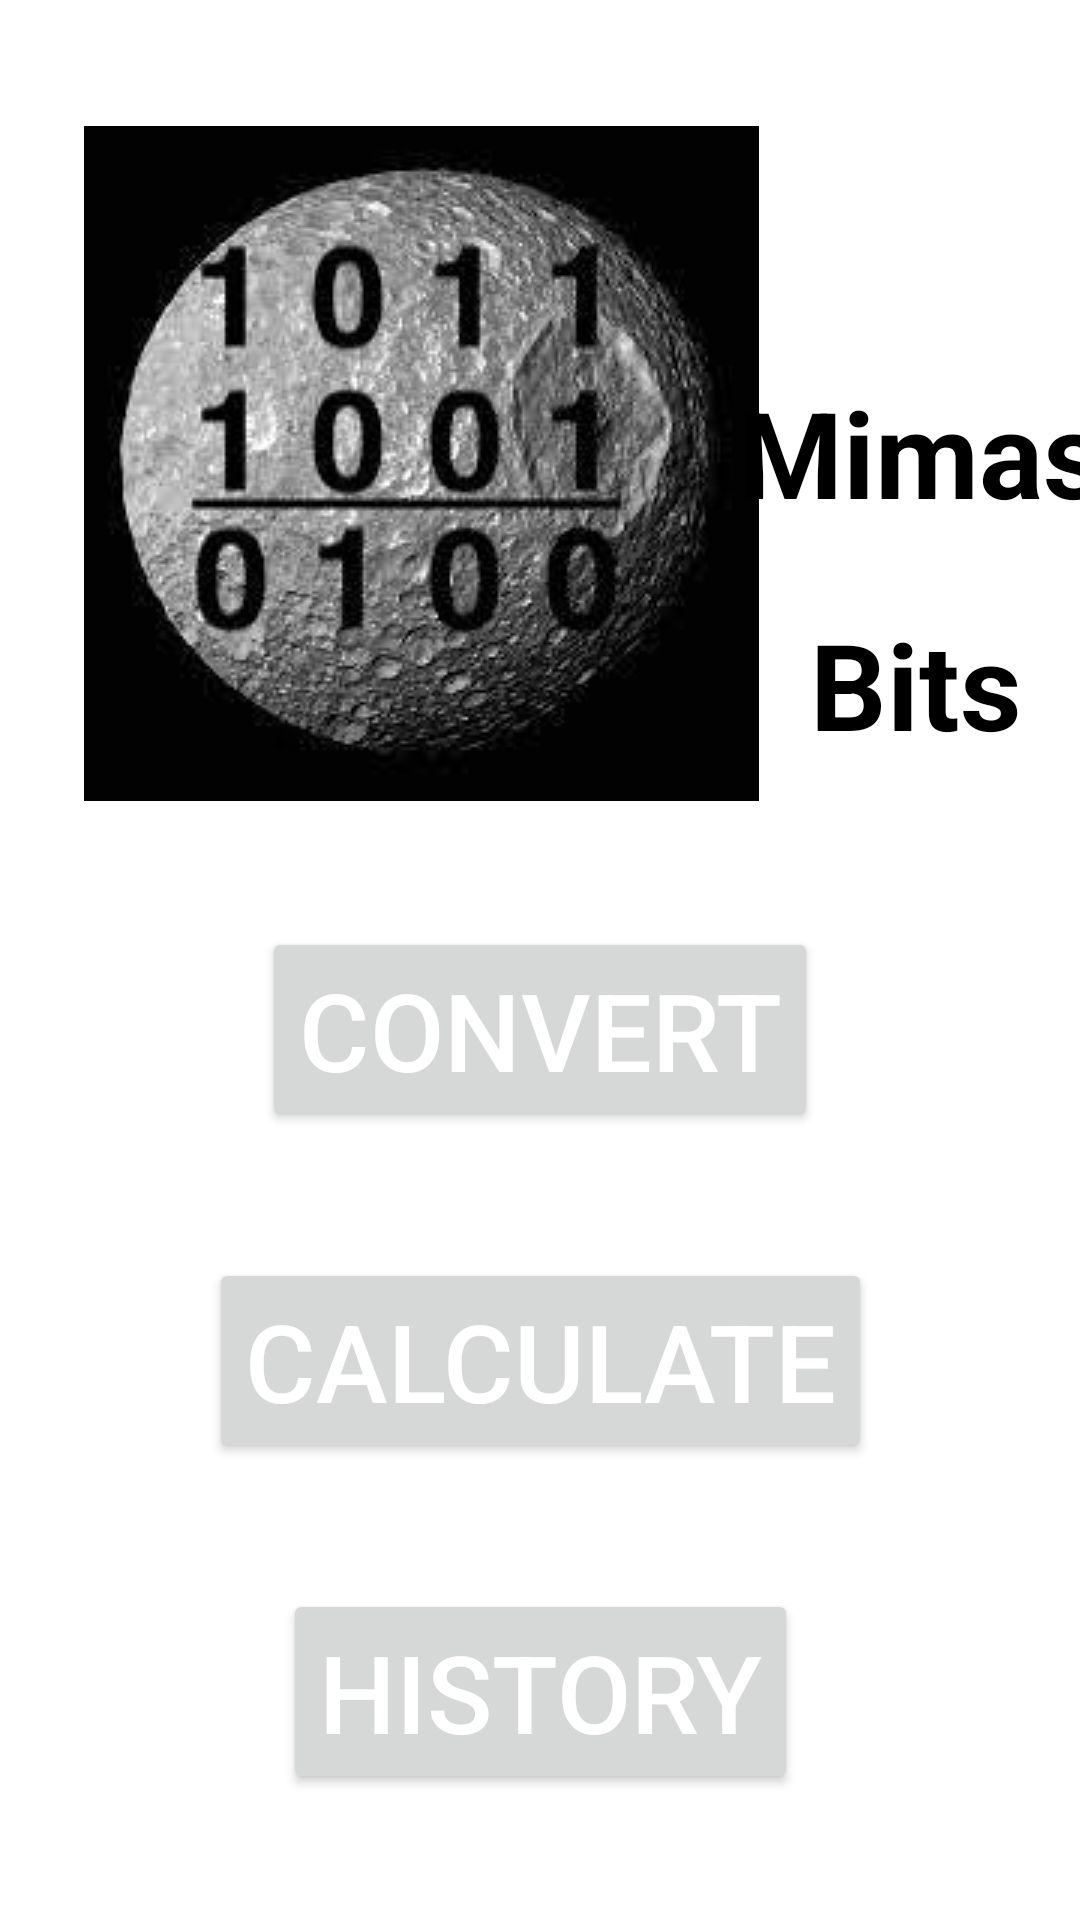

Here is an Android app screen rendered from its layout file. Give the layout XML and the strings, colors and styles it references.
<!-- AndroidManifest.xml: application theme Theme.Mimas_BitCalc -->
<!-- res/layout/activity_main.xml -->
<?xml version="1.0" encoding="utf-8"?>
<androidx.constraintlayout.widget.ConstraintLayout xmlns:android="http://schemas.android.com/apk/res/android"
    xmlns:app="http://schemas.android.com/apk/res-auto"
    xmlns:tools="http://schemas.android.com/tools"
    android:layout_width="match_parent"
    android:layout_height="match_parent"
    tools:context=".MainActivity">

    <TextView
        android:id="@+id/textView2"
        android:layout_width="wrap_content"
        android:layout_height="wrap_content"
        android:layout_marginTop="24dp"
        android:text="Bits"
        android:textColor="@color/black"
        android:textSize="40sp"
        android:textStyle="bold"
        app:layout_constraintEnd_toEndOf="parent"
        app:layout_constraintHorizontal_bias="0.472"
        app:layout_constraintStart_toEndOf="@+id/imageView"
        app:layout_constraintTop_toBottomOf="@+id/textView" />

    <ImageView
        android:id="@+id/imageView"
        android:layout_width="wrap_content"
        android:layout_height="wrap_content"
        android:layout_marginStart="28dp"
        app:layout_constraintBottom_toTopOf="@+id/btn_convert"
        app:layout_constraintStart_toStartOf="parent"
        app:layout_constraintTop_toTopOf="parent"
        app:srcCompat="@drawable/mimasbitcalc"
        android:contentDescription="TODO" />

    <TextView
        android:id="@+id/textView"
        android:layout_width="wrap_content"
        android:layout_height="wrap_content"
        android:layout_marginTop="124dp"
        android:text="Mimas"
        android:textColor="@color/black"
        android:textSize="40sp"
        android:textStyle="bold"
        app:layout_constraintEnd_toEndOf="parent"
        app:layout_constraintHorizontal_bias="0.458"
        app:layout_constraintStart_toEndOf="@+id/imageView"
        app:layout_constraintTop_toTopOf="parent" />

    <Button
        android:id="@+id/btn_calculator"
        android:layout_width="wrap_content"
        android:layout_height="wrap_content"
        android:onClick="clicked_calculate"
        android:text="Calculate"
        android:textColor="@color/white"
        android:textSize="36sp"
        app:layout_constraintBottom_toTopOf="@+id/btn_history"
        app:layout_constraintEnd_toEndOf="parent"
        app:layout_constraintHorizontal_bias="0.5"
        app:layout_constraintStart_toStartOf="parent"
        app:layout_constraintTop_toBottomOf="@+id/btn_convert" />

    <Button
        android:id="@+id/btn_history"
        android:layout_width="wrap_content"
        android:layout_height="wrap_content"
        android:onClick="clicked_history"
        android:text="History"
        android:textColor="@color/white"
        android:textSize="36sp"
        app:layout_constraintBottom_toBottomOf="parent"
        app:layout_constraintEnd_toEndOf="parent"
        app:layout_constraintHorizontal_bias="0.5"
        app:layout_constraintStart_toStartOf="parent"
        app:layout_constraintTop_toBottomOf="@+id/btn_calculator" />

    <Button
        android:id="@+id/btn_convert"
        android:layout_width="wrap_content"
        android:layout_height="wrap_content"
        android:onClick="clicked_convert"
        android:text="Convert"
        android:textColor="@color/white"
        android:textSize="36sp"
        app:layout_constraintBottom_toTopOf="@+id/btn_calculator"
        app:layout_constraintEnd_toEndOf="parent"
        app:layout_constraintHorizontal_bias="0.5"
        app:layout_constraintStart_toStartOf="parent"
        app:layout_constraintTop_toBottomOf="@+id/imageView" />

</androidx.constraintlayout.widget.ConstraintLayout>
<!-- resources referenced by this layout -->
<resources>
  <!-- drawable mimasbitcalc: jpeg bitmap (drawable, 10830 bytes) -->
  <style name="Theme.Mimas_BitCalc" parent="Theme.MaterialComponents.DayNight.DarkActionBar">
          
          <item name="colorPrimary">@color/purple_500</item>
          <item name="colorPrimaryVariant">@color/purple_700</item>
          <item name="colorOnPrimary">@color/white</item>
          
          <item name="colorSecondary">@color/teal_200</item>
          <item name="colorSecondaryVariant">@color/teal_700</item>
          <item name="colorOnSecondary">@color/black</item>
          
          <item name="android:statusBarColor" tools:targetApi="l">?attr/colorPrimaryVariant</item>
          
      </style>
  <!-- not gathered from this repository: default colours our renderer supplied (Android Studio template values) -->
  <color name="purple_500">#FF6200EE</color>
  <color name="purple_700">#FF3700B3</color>
  <color name="teal_200">#FF03DAC5</color>
  <color name="teal_700">#FF018786</color>
  <color name="black">#FF000000</color>
  <color name="white">#FFFFFFFF</color>
</resources>
